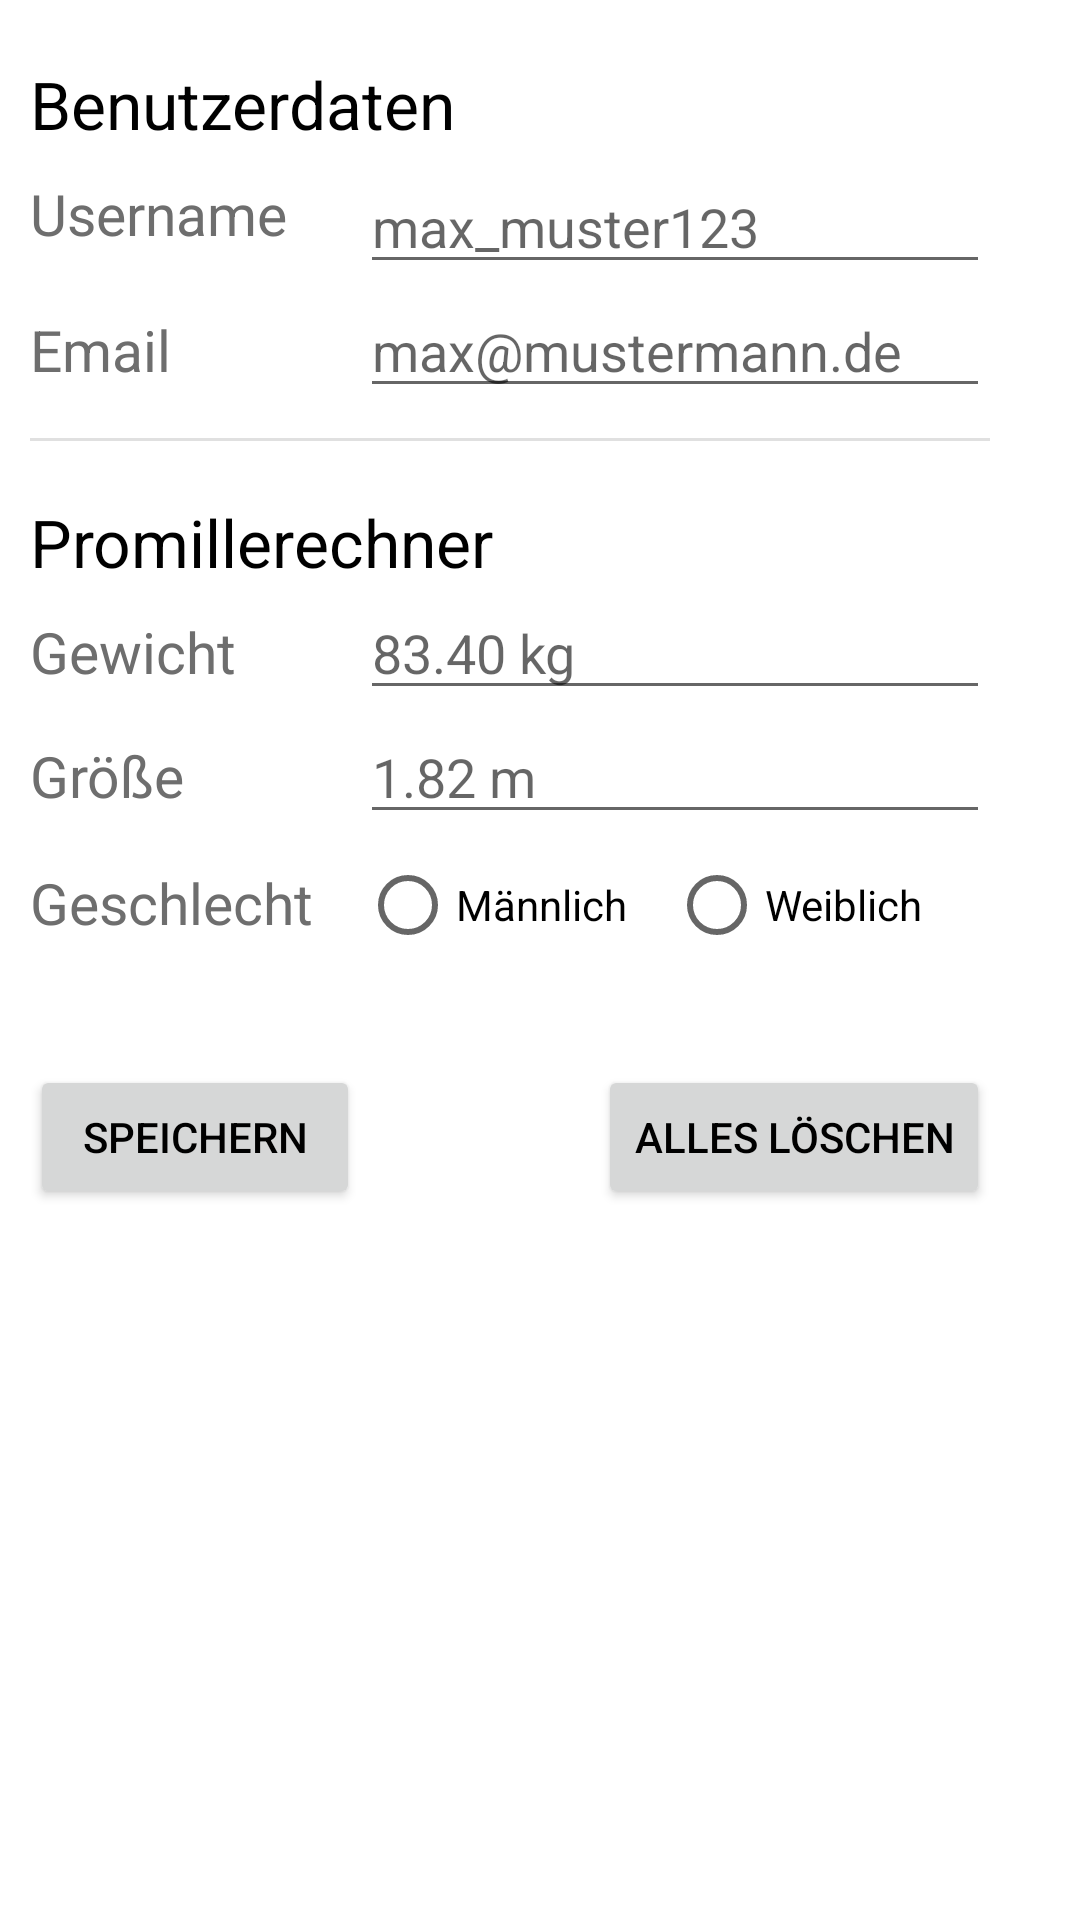

Here is an Android app screen rendered from its layout file. Give the layout XML and the strings, colors and styles it references.
<!-- AndroidManifest.xml: application theme Theme.BierDB -->
<!-- res/layout/fragment_profil.xml -->
<?xml version="1.0" encoding="utf-8"?>
<androidx.constraintlayout.widget.ConstraintLayout xmlns:android="http://schemas.android.com/apk/res/android"
    xmlns:app="http://schemas.android.com/apk/res-auto"
    xmlns:tools="http://schemas.android.com/tools"
    android:id="@+id/frameLayout4"
    android:layout_width="match_parent"
    android:layout_height="match_parent"
    tools:context=".ui.profil.ProfilFragment" >

    <TableLayout
        android:layout_width="match_parent"
        android:layout_height="match_parent"
        android:layout_marginStart="10dp"
        android:layout_marginTop="20dp"
        android:layout_marginEnd="10dp"
        android:orientation="horizontal"
        app:layout_constraintBottom_toBottomOf="parent"
        app:layout_constraintEnd_toEndOf="parent"
        app:layout_constraintStart_toStartOf="parent"
        app:layout_constraintTop_toTopOf="parent">

        <TableRow
            android:layout_width="match_parent"
            android:layout_height="match_parent">

            <TextView
                android:id="@+id/textView3"
                android:layout_width="wrap_content"
                android:layout_height="wrap_content"
                android:layout_span="2"
                android:text="Benutzerdaten"
                android:textAppearance="@style/TextAppearance.AppCompat.Large" />
        </TableRow>

        <TableRow
            android:layout_width="match_parent"
            android:layout_height="wrap_content"
            android:gravity="left"
            android:orientation="horizontal">

            <TextView
                android:id="@+id/textView6"
                android:layout_width="100dp"
                android:layout_height="wrap_content"
                android:text="Username"
                android:textAlignment="textStart"
                android:textColor="@color/gray"
                android:textSize="19sp" />

            <EditText
                android:id="@+id/et_username"
                android:layout_width="wrap_content"
                android:layout_height="wrap_content"
                android:layout_marginTop="4dp"
                android:ems="10"
                android:hint="max_muster123"
                android:inputType="textEmailAddress" />

        </TableRow>

        <TableRow
            android:layout_width="match_parent"
            android:layout_height="wrap_content"
            android:gravity="left"
            android:orientation="horizontal">

            <TextView
                android:id="@+id/textView7"
                android:layout_width="75dp"
                android:layout_height="wrap_content"
                android:text="Email"
                android:textAlignment="textStart"
                android:textColor="@color/gray"
                android:textSize="19sp" />

            <EditText
                android:id="@+id/et_email"
                android:layout_width="wrap_content"
                android:layout_height="wrap_content"
                android:ems="10"
                android:hint="max@mustermann.de"
                android:inputType="textPersonName"
                />
        </TableRow>
        <TableRow
            android:layout_width="match_parent"
            android:layout_height="match_parent">

            <Space
                android:layout_width="wrap_content"
                android:layout_height="10dp"
                android:layout_span="2"/>
        </TableRow>

        <TableRow
            android:layout_width="match_parent"
            android:layout_height="match_parent">

            <View
                android:id="@+id/divider"
                android:layout_width="match_parent"
                android:layout_height="1dp"
                android:background="?android:attr/listDivider"
                android:layout_span="2"/>

            <Space
                android:layout_width="wrap_content"
                android:layout_height="20dp"
                android:layout_span="0"/>

        </TableRow>

        <TableRow
            android:layout_width="match_parent"
            android:layout_height="match_parent">

            <TextView
                android:id="@+id/textView12"
                android:layout_width="wrap_content"
                android:layout_height="wrap_content"
                android:layout_span="2"
                android:text="Promillerechner"
                android:textAlignment="textStart"
                android:textAppearance="@style/TextAppearance.AppCompat.Large" />

        </TableRow>

        <TableRow
            android:layout_width="match_parent"
            android:layout_height="wrap_content">

            <TextView
                android:id="@+id/textView8"
                android:layout_width="75dp"
                android:layout_height="wrap_content"
                android:text="Gewicht"
                android:textAlignment="textStart"
                android:textColor="@color/gray"
                android:textSize="19sp" />

            <EditText
                android:id="@+id/et_gewicht"
                android:layout_width="wrap_content"
                android:layout_height="wrap_content"
                android:ems="10"
                android:hint="83.40 kg"
                android:inputType="number|numberDecimal"
                android:singleLine="true" />

        </TableRow>

        <TableRow
            android:layout_width="match_parent"
            android:layout_height="wrap_content">

            <TextView
                android:id="@+id/textView9"
                android:layout_width="75dp"
                android:layout_height="wrap_content"
                android:text="Größe"
                android:textAlignment="textStart"
                android:textColor="@color/gray"
                android:textSize="19sp" />

            <EditText
                android:id="@+id/et_groesse"
                android:layout_width="wrap_content"
                android:layout_height="wrap_content"
                android:ems="10"
                android:hint="1.82 m"
                android:inputType="number|numberDecimal"
                android:singleLine="true" />

        </TableRow>

        <TableRow
            android:layout_width="match_parent"
            android:layout_height="match_parent">

            <Space
                android:layout_width="wrap_content"
                android:layout_height="10dp" />
        </TableRow>

        <TableRow
            android:layout_width="match_parent"
            android:layout_height="match_parent"
            android:gravity="left"
            android:orientation="vertical">

            <TextView
                android:id="@+id/textView11"
                android:layout_width="110dp"
                android:layout_height="wrap_content"
                android:text="Geschlecht"
                android:textAlignment="textStart"
                android:textColor="@color/gray"
                android:textSize="19sp" />

            <RadioGroup
                android:layout_width="138dp"
                android:layout_height="wrap_content"
                android:orientation="horizontal">

                <RadioButton
                    android:id="@+id/rb_maennlich"
                    android:layout_width="103dp"
                    android:layout_height="27dp"
                    android:text="Männlich" />

                <RadioButton
                    android:id="@+id/rb_weiblich"
                    android:layout_width="101dp"
                    android:layout_height="27dp"
                    android:text="Weiblich" />
            </RadioGroup>

        </TableRow>

        <TableRow
            android:layout_width="match_parent"
            android:layout_height="match_parent" >

            <Space
                android:layout_width="wrap_content"
                android:layout_height="40dp" />
        </TableRow>

        <TableRow
            android:layout_width="match_parent"
            android:layout_height="match_parent" >

            <Button
                android:id="@+id/btn_save_profil"
                android:layout_width="wrap_content"
                android:layout_height="wrap_content"
                android:text="Speichern" />

            <Button
                android:id="@+id/btn_profil_delete_all"
                android:layout_width="wrap_content"
                android:layout_height="wrap_content"
                android:text="Alles löschen"
                android:layout_gravity="end"/>

        </TableRow>
    </TableLayout>

</androidx.constraintlayout.widget.ConstraintLayout>
<!-- resources referenced by this layout -->
<resources>
  <color name="gray">#6E6E6E</color>
  <style name="Theme.BierDB" parent="Theme.MaterialComponents.Light">
          
          <item name="colorPrimary">@color/primaryColor</item>
          <item name="colorPrimaryVariant">@color/primaryDarkColor</item>
          <item name="colorOnPrimary">@color/black</item>
          
          <item name="colorSecondary">@color/secondaryColor</item>
          <item name="colorSecondaryVariant">@color/secondaryDarkColor</item>
          <item name="colorOnSecondary">@color/black</item>
          
          <item name="android:statusBarColor" tools:targetApi="l">?attr/colorPrimaryVariant</item>
          
          <item name="android:textColor">@color/black</item>
      </style>
  <color name="primaryColor">#f57c00</color>
  <color name="primaryDarkColor">#bb4d00</color>
  <color name="black">#FF000000</color>
  <color name="secondaryColor">#ffeb3b</color>
  <color name="secondaryDarkColor">#c8b900</color>
</resources>
